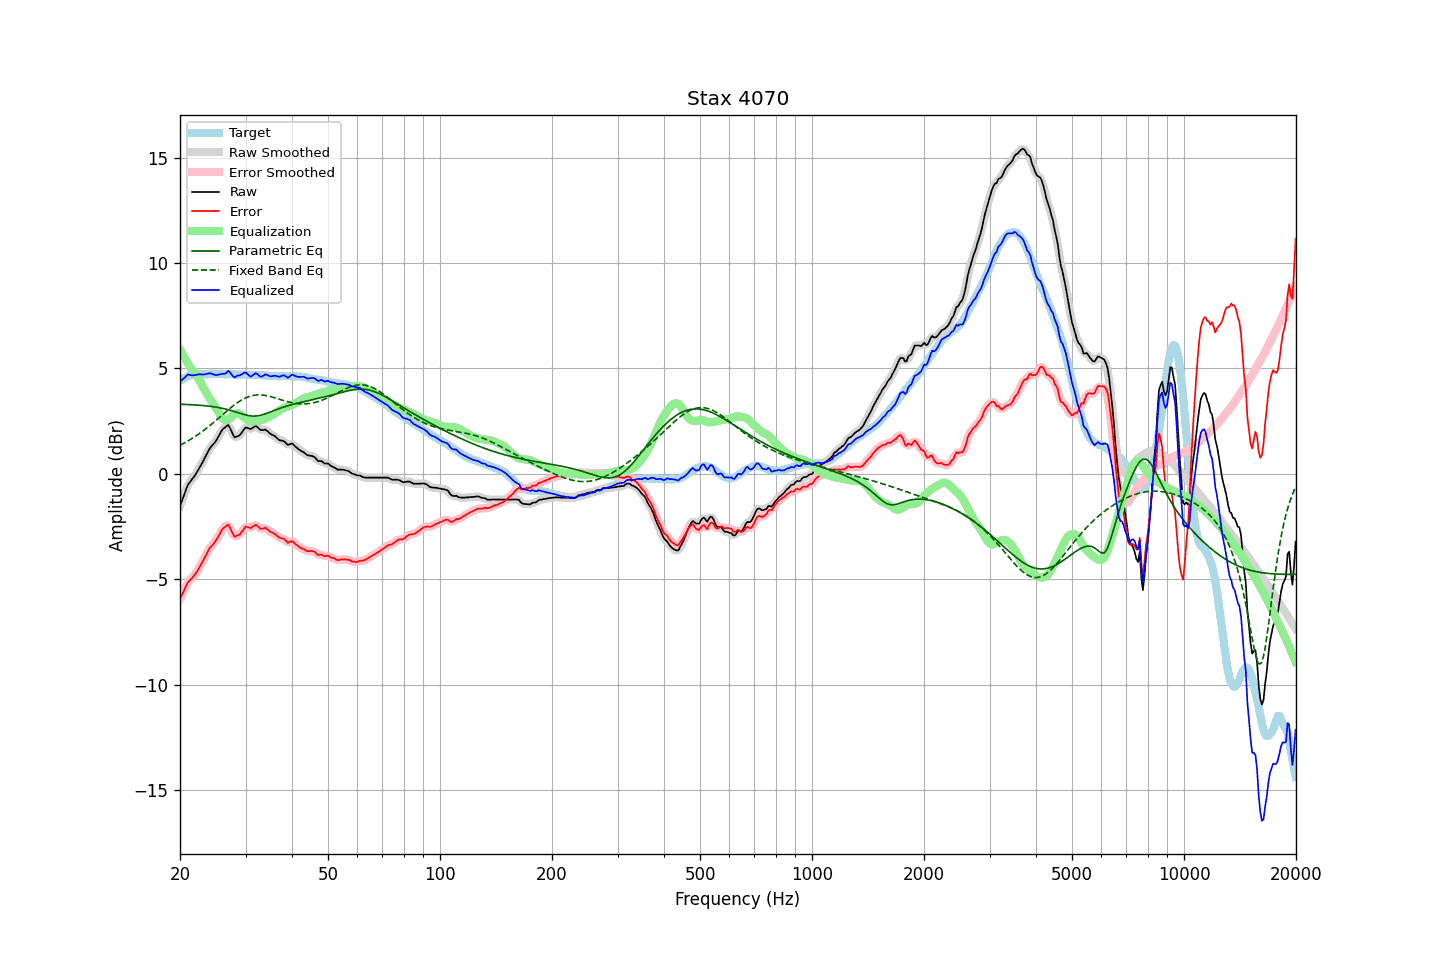

The file beside this chart, header and first rows:
frequency, raw, error, smoothed, error_smoothed, equalization, parametric_eq, fixed_band_eq, equalized_raw, equalized_smoothed, target
20.00, -1.52, -5.94, -1.54, -5.95, 5.89, 3.30, 1.35, 4.37, 4.36, 4.41
20.20, -1.32, -5.79, -1.31, -5.77, 5.75, 3.30, 1.39, 4.43, 4.44, 4.46
20.40, -1.11, -5.62, -1.10, -5.61, 5.62, 3.29, 1.43, 4.51, 4.52, 4.51
20.61, -0.92, -5.46, -0.90, -5.45, 5.48, 3.29, 1.47, 4.57, 4.58, 4.54
20.81, -0.70, -5.29, -0.70, -5.29, 5.35, 3.29, 1.52, 4.65, 4.65, 4.59
21.02, -0.51, -5.14, -0.54, -5.16, 5.23, 3.28, 1.56, 4.71, 4.69, 4.63
21.23, -0.41, -5.06, -0.41, -5.06, 5.10, 3.28, 1.60, 4.69, 4.70, 4.65
21.44, -0.31, -4.98, -0.31, -4.98, 4.98, 3.28, 1.65, 4.67, 4.68, 4.67
21.66, -0.21, -4.90, -0.21, -4.90, 4.88, 3.27, 1.70, 4.67, 4.67, 4.69
21.87, -0.11, -4.81, -0.11, -4.81, 4.78, 3.27, 1.75, 4.67, 4.68, 4.70
22.09, 0.01, -4.71, 0.01, -4.71, 4.68, 3.26, 1.80, 4.69, 4.69, 4.72
22.31, 0.14, -4.59, 0.14, -4.59, 4.57, 3.26, 1.85, 4.71, 4.71, 4.73
22.54, 0.28, -4.45, 0.27, -4.46, 4.45, 3.25, 1.90, 4.72, 4.72, 4.73
22.76, 0.41, -4.32, 0.41, -4.32, 4.31, 3.25, 1.96, 4.72, 4.72, 4.73
22.99, 0.54, -4.18, 0.54, -4.17, 4.17, 3.24, 2.02, 4.71, 4.71, 4.72
23.22, 0.69, -4.03, 0.69, -4.03, 4.03, 3.23, 2.07, 4.71, 4.71, 4.72
23.45, 0.84, -3.88, 0.84, -3.88, 3.89, 3.22, 2.13, 4.73, 4.73, 4.71
23.69, 0.99, -3.74, 0.99, -3.73, 3.76, 3.22, 2.19, 4.74, 4.75, 4.72
23.92, 1.14, -3.58, 1.13, -3.60, 3.63, 3.21, 2.25, 4.77, 4.76, 4.72
24.16, 1.25, -3.48, 1.24, -3.49, 3.51, 3.20, 2.32, 4.76, 4.76, 4.73
24.40, 1.34, -3.40, 1.34, -3.39, 3.40, 3.19, 2.38, 4.74, 4.74, 4.74
24.65, 1.43, -3.30, 1.43, -3.31, 3.28, 3.18, 2.44, 4.71, 4.71, 4.73
24.89, 1.52, -3.21, 1.53, -3.20, 3.16, 3.17, 2.51, 4.68, 4.69, 4.73
25.14, 1.64, -3.09, 1.64, -3.09, 3.04, 3.15, 2.57, 4.68, 4.69, 4.73
25.39, 1.78, -2.96, 1.78, -2.95, 2.92, 3.14, 2.64, 4.70, 4.70, 4.74
25.65, 1.92, -2.82, 1.92, -2.81, 2.80, 3.13, 2.70, 4.71, 4.72, 4.74
25.91, 2.05, -2.67, 2.04, -2.69, 2.68, 3.11, 2.77, 4.74, 4.73, 4.73
26.16, 2.15, -2.58, 2.14, -2.59, 2.60, 3.09, 2.84, 4.75, 4.73, 4.72
26.43, 2.20, -2.53, 2.22, -2.50, 2.55, 3.08, 2.90, 4.75, 4.77, 4.72
26.69, 2.26, -2.46, 2.27, -2.45, 2.54, 3.06, 2.97, 4.80, 4.82, 4.72
26.96, 2.32, -2.41, 2.26, -2.46, 2.57, 3.04, 3.03, 4.89, 4.83, 4.73
27.23, 2.19, -2.54, 2.18, -2.55, 2.63, 3.02, 3.10, 4.82, 4.81, 4.73
27.50, 2.02, -2.71, 2.02, -2.70, 2.70, 3.00, 3.16, 4.72, 4.72, 4.73
27.77, 1.86, -2.86, 1.86, -2.86, 2.77, 2.97, 3.22, 4.63, 4.64, 4.72
28.05, 1.73, -2.99, 1.77, -2.94, 2.83, 2.95, 3.28, 4.56, 4.60, 4.72
28.33, 1.76, -2.95, 1.74, -2.97, 2.87, 2.93, 3.33, 4.63, 4.61, 4.70
28.62, 1.79, -2.91, 1.77, -2.94, 2.87, 2.90, 3.39, 4.66, 4.64, 4.70
28.90, 1.82, -2.89, 1.83, -2.87, 2.84, 2.88, 3.44, 4.66, 4.68, 4.71
29.19, 1.91, -2.79, 1.91, -2.79, 2.79, 2.85, 3.48, 4.70, 4.71, 4.70
29.48, 2.02, -2.70, 2.02, -2.69, 2.73, 2.83, 3.53, 4.75, 4.75, 4.72
29.78, 2.13, -2.58, 2.12, -2.59, 2.66, 2.81, 3.57, 4.79, 4.79, 4.71
30.08, 2.21, -2.51, 2.18, -2.53, 2.60, 2.79, 3.60, 4.81, 4.78, 4.71
30.38, 2.18, -2.52, 2.18, -2.53, 2.55, 2.77, 3.64, 4.73, 4.73, 4.70
30.68, 2.15, -2.55, 2.15, -2.55, 2.51, 2.76, 3.66, 4.66, 4.67, 4.70
30.99, 2.12, -2.58, 2.14, -2.56, 2.49, 2.74, 3.69, 4.61, 4.63, 4.70
31.30, 2.17, -2.53, 2.17, -2.52, 2.49, 2.74, 3.71, 4.65, 4.66, 4.70
31.61, 2.22, -2.48, 2.22, -2.47, 2.50, 2.74, 3.72, 4.71, 4.71, 4.69
31.93, 2.27, -2.42, 2.24, -2.45, 2.51, 2.74, 3.73, 4.77, 4.75, 4.69
32.24, 2.23, -2.45, 2.21, -2.47, 2.51, 2.75, 3.74, 4.74, 4.73, 4.68
32.57, 2.15, -2.54, 2.16, -2.53, 2.52, 2.76, 3.74, 4.67, 4.67, 4.69
32.89, 2.08, -2.61, 2.10, -2.58, 2.53, 2.77, 3.74, 4.61, 4.63, 4.68
33.22, 2.07, -2.60, 2.08, -2.60, 2.55, 2.79, 3.74, 4.62, 4.63, 4.67
33.55, 2.08, -2.59, 2.08, -2.59, 2.58, 2.82, 3.73, 4.66, 4.66, 4.67
33.89, 2.10, -2.56, 2.08, -2.58, 2.62, 2.84, 3.72, 4.71, 4.69, 4.65
34.23, 2.05, -2.61, 2.04, -2.61, 2.65, 2.87, 3.70, 4.70, 4.69, 4.66
34.57, 1.98, -2.67, 1.98, -2.67, 2.68, 2.90, 3.69, 4.66, 4.66, 4.65
34.92, 1.91, -2.74, 1.92, -2.73, 2.72, 2.93, 3.67, 4.63, 4.64, 4.65
35.27, 1.86, -2.78, 1.87, -2.77, 2.76, 2.96, 3.65, 4.62, 4.63, 4.64
35.62, 1.83, -2.81, 1.82, -2.82, 2.81, 2.99, 3.63, 4.64, 4.64, 4.64
35.97, 1.79, -2.85, 1.78, -2.86, 2.87, 3.02, 3.60, 4.65, 4.64, 4.63
... 635 more rows
